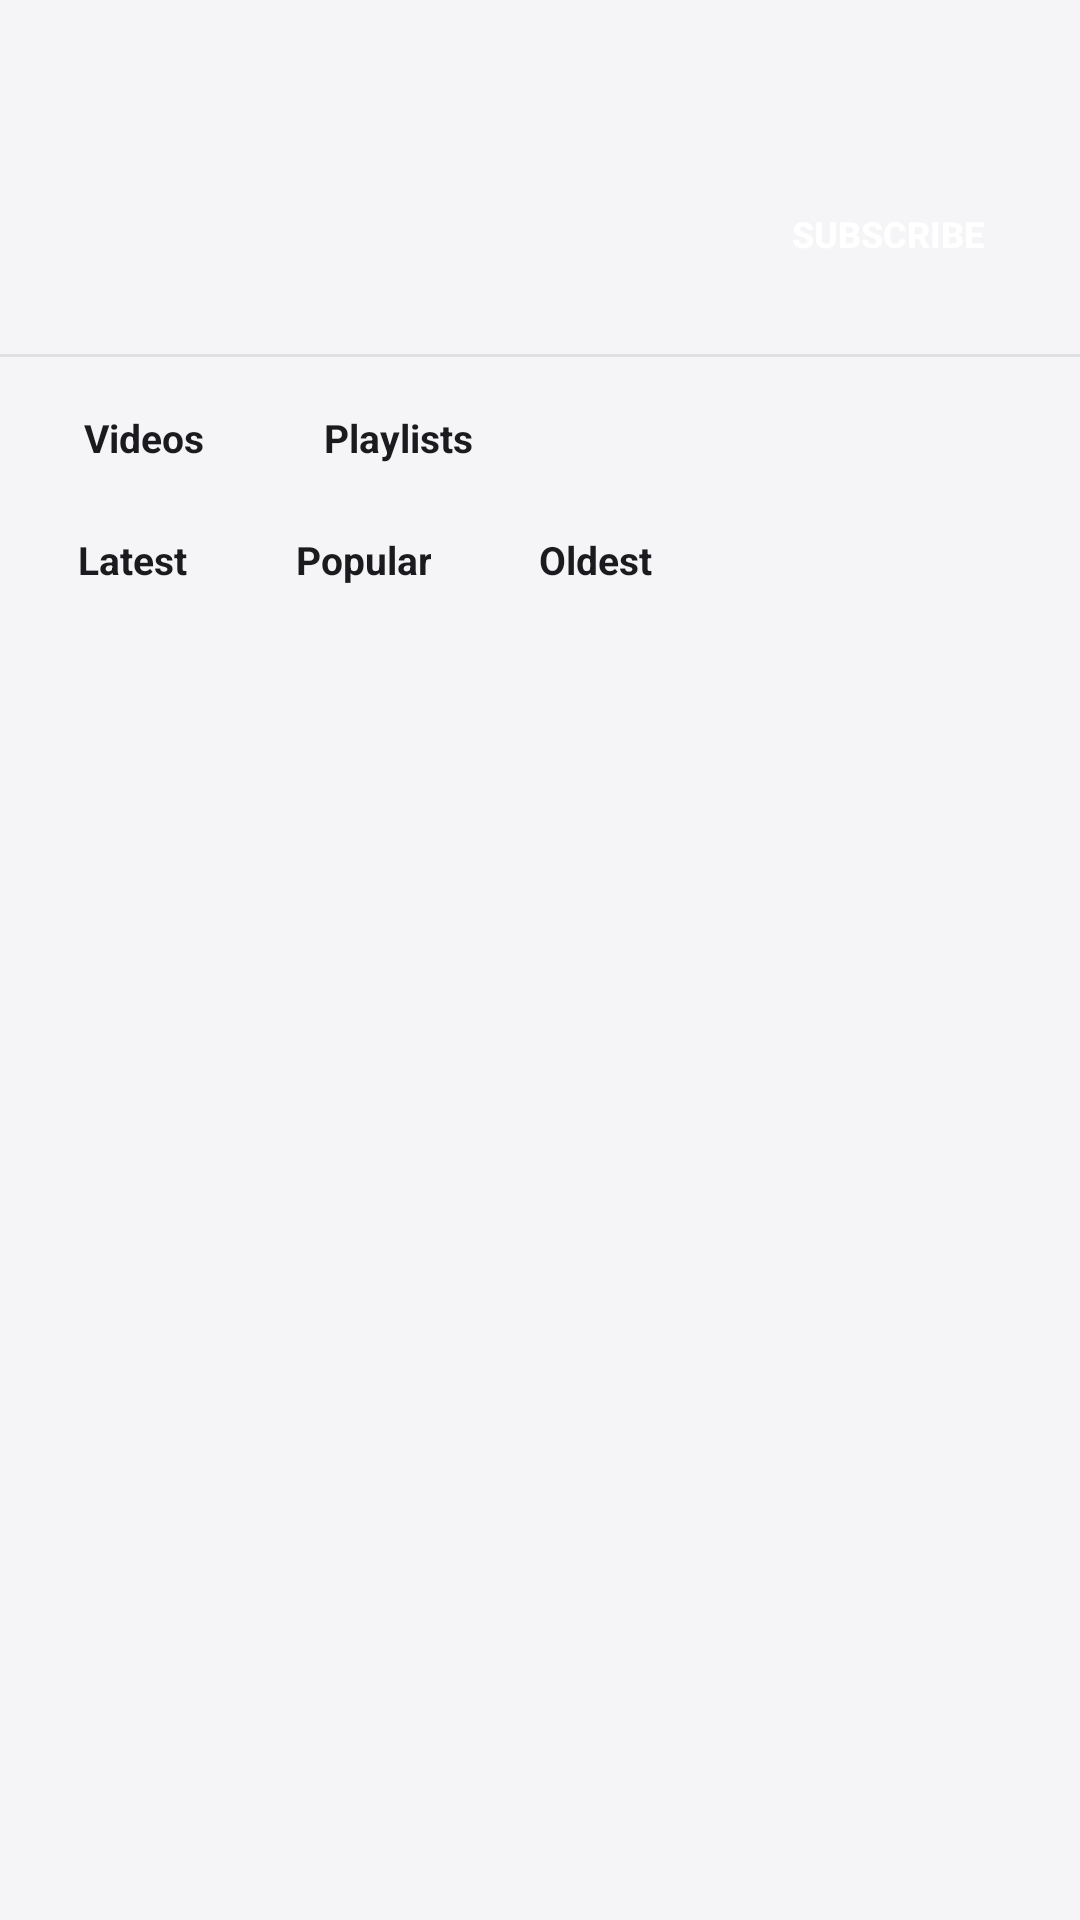

The Android layout XML behind this screen, and the referenced resources:
<!-- AndroidManifest.xml: application theme Theme.SparkTube -->
<!-- res/layout/activity_channel.xml -->
<?xml version="1.0" encoding="utf-8"?>
<LinearLayout xmlns:android="http://schemas.android.com/apk/res/android"
    xmlns:app="http://schemas.android.com/apk/res-auto"
    android:layout_width="match_parent"
    android:layout_height="match_parent"
    android:background="?attr/screenBg"
    android:orientation="vertical">

    <LinearLayout
        android:layout_width="match_parent"
        android:layout_height="wrap_content"
        android:gravity="center_vertical"
        android:orientation="horizontal"
        android:paddingStart="8dp"
        android:paddingTop="2dp"
        android:paddingEnd="8dp">

        <ImageButton
            android:id="@+id/backButton"
            android:layout_width="44dp"
            android:layout_height="44dp"
            android:background="?attr/selectableItemBackgroundBorderless"
            android:contentDescription="@string/app_name"
            android:src="@drawable/ic_arrow_back"
            app:tint="@color/on_surface" />
    </LinearLayout>

    <LinearLayout
        android:layout_width="match_parent"
        android:layout_height="wrap_content"
        android:gravity="center_vertical"
        android:orientation="horizontal"
        android:paddingStart="16dp"
        android:paddingTop="4dp"
        android:paddingEnd="16dp"
        android:paddingBottom="12dp">

        <com.google.android.material.imageview.ShapeableImageView
            android:id="@+id/channelAvatar"
            android:layout_width="56dp"
            android:layout_height="56dp"
            android:scaleType="centerCrop"
            app:shapeAppearanceOverlay="@style/CircleImage" />

        <LinearLayout
            android:layout_width="0dp"
            android:layout_height="wrap_content"
            android:layout_marginStart="14dp"
            android:layout_weight="1"
            android:orientation="vertical">

            <TextView
                android:id="@+id/channelName"
                android:layout_width="match_parent"
                android:layout_height="wrap_content"
                android:ellipsize="end"
                android:maxLines="1"
                android:textColor="@color/on_surface"
                android:textSize="18sp"
                android:textStyle="bold" />

            <TextView
                android:id="@+id/channelSubs"
                android:layout_width="match_parent"
                android:layout_height="wrap_content"
                android:layout_marginTop="2dp"
                android:textColor="@color/on_surface_variant"
                android:textSize="13sp" />
        </LinearLayout>

        <Button
            android:id="@+id/subscribeButton"
            android:layout_width="wrap_content"
            android:layout_height="36dp"
            android:background="@drawable/bg_subscribe_off"
            android:gravity="center"
            android:minWidth="0dp"
            android:paddingStart="16dp"
            android:paddingEnd="16dp"
            android:text="@string/subscribe"
            android:textAllCaps="true"
            android:textColor="@color/white"
            android:textSize="12sp"
            android:textStyle="bold" />
    </LinearLayout>

    <View
        android:layout_width="match_parent"
        android:layout_height="1dp"
        android:alpha="0.5"
        android:background="@color/outline" />

    <LinearLayout
        android:id="@+id/tabRow"
        android:layout_width="match_parent"
        android:layout_height="wrap_content"
        android:layout_marginStart="12dp"
        android:layout_marginTop="10dp"
        android:layout_marginEnd="12dp"
        android:orientation="horizontal">

        <TextView
            android:id="@+id/tabVideos"
            android:layout_width="wrap_content"
            android:layout_height="wrap_content"
            android:background="@drawable/bg_chip"
            android:gravity="center"
            android:paddingStart="16dp"
            android:paddingTop="8dp"
            android:paddingEnd="16dp"
            android:paddingBottom="8dp"
            android:text="@string/channel_videos"
            android:textColor="@color/on_surface"
            android:textSize="13sp"
            android:textStyle="bold" />

        <TextView
            android:id="@+id/tabPlaylists"
            android:layout_width="wrap_content"
            android:layout_height="wrap_content"
            android:layout_marginStart="8dp"
            android:background="@drawable/bg_chip"
            android:gravity="center"
            android:paddingStart="16dp"
            android:paddingTop="8dp"
            android:paddingEnd="16dp"
            android:paddingBottom="8dp"
            android:text="@string/channel_playlists"
            android:textColor="@color/on_surface"
            android:textSize="13sp"
            android:textStyle="bold" />
    </LinearLayout>

    <LinearLayout
        android:id="@+id/sortRow"
        android:layout_width="match_parent"
        android:layout_height="wrap_content"
        android:layout_marginStart="12dp"
        android:layout_marginTop="8dp"
        android:layout_marginEnd="12dp"
        android:layout_marginBottom="2dp"
        android:orientation="horizontal">

        <TextView
            android:id="@+id/sortLatest"
            android:layout_width="wrap_content"
            android:layout_height="wrap_content"
            android:background="@drawable/bg_chip"
            android:gravity="center"
            android:paddingStart="14dp"
            android:paddingTop="7dp"
            android:paddingEnd="14dp"
            android:paddingBottom="7dp"
            android:text="@string/channel_sort_latest"
            android:textColor="@color/on_surface"
            android:textSize="13sp"
            android:textStyle="bold" />

        <TextView
            android:id="@+id/sortPopular"
            android:layout_width="wrap_content"
            android:layout_height="wrap_content"
            android:layout_marginStart="8dp"
            android:background="@drawable/bg_chip"
            android:gravity="center"
            android:paddingStart="14dp"
            android:paddingTop="7dp"
            android:paddingEnd="14dp"
            android:paddingBottom="7dp"
            android:text="@string/channel_sort_popular"
            android:textColor="@color/on_surface"
            android:textSize="13sp"
            android:textStyle="bold" />

        <TextView
            android:id="@+id/sortOldest"
            android:layout_width="wrap_content"
            android:layout_height="wrap_content"
            android:layout_marginStart="8dp"
            android:background="@drawable/bg_chip"
            android:gravity="center"
            android:paddingStart="14dp"
            android:paddingTop="7dp"
            android:paddingEnd="14dp"
            android:paddingBottom="7dp"
            android:text="@string/channel_sort_oldest"
            android:textColor="@color/on_surface"
            android:textSize="13sp"
            android:textStyle="bold" />
    </LinearLayout>

    <FrameLayout
        android:layout_width="match_parent"
        android:layout_height="0dp"
        android:layout_weight="1">

        <androidx.recyclerview.widget.RecyclerView
            android:id="@+id/list"
            android:layout_width="match_parent"
            android:layout_height="match_parent"
            android:clipToPadding="false"
            android:paddingStart="12dp"
            android:paddingEnd="12dp"
            android:paddingBottom="24dp" />

        <LinearLayout
            android:id="@+id/errorView"
            android:layout_width="wrap_content"
            android:layout_height="wrap_content"
            android:layout_gravity="center"
            android:gravity="center"
            android:orientation="vertical"
            android:visibility="gone">

            <TextView
                android:id="@+id/errorText"
                android:layout_width="wrap_content"
                android:layout_height="wrap_content"
                android:gravity="center"
                android:textColor="@color/on_surface_variant" />
        </LinearLayout>

        <TextView
            android:id="@+id/emptyView"
            android:layout_width="wrap_content"
            android:layout_height="wrap_content"
            android:layout_gravity="center"
            android:text="@string/error_no_results"
            android:textColor="@color/on_surface_variant"
            android:visibility="gone" />
    </FrameLayout>
</LinearLayout>
<!-- resources referenced by this layout -->
<resources>
  <color name="on_surface">#1B1B1F</color>
  <color name="on_surface_variant">#61646C</color>
  <color name="outline">#C9CBD1</color>
  <color name="white">#FFFFFFFF</color>
  <string name="app_name">Open Tube</string>
  <string name="channel_playlists">Playlists</string>
  <string name="channel_sort_latest">Latest</string>
  <string name="channel_sort_oldest">Oldest</string>
  <string name="channel_sort_popular">Popular</string>
  <string name="channel_videos">Videos</string>
  <string name="error_no_results">No videos found</string>
  <string name="subscribe">SUBSCRIBE</string>
  <style name="CircleImage" parent="">
          <item name="cornerFamily">rounded</item>
          <item name="cornerSize">20dp</item>
      </style>
  <style name="Theme.SparkTube" parent="Theme.Material3.DayNight.NoActionBar">
          <item name="colorPrimary">@color/spark_red</item>
          <item name="colorOnPrimary">@color/white</item>
          <item name="colorPrimaryContainer">#FFE3E0</item>
          <item name="colorOnPrimaryContainer">#5B1111</item>
  
          <item name="android:colorBackground">@color/bg</item>
          <item name="colorSurface">@color/bg</item>
          <item name="colorOnSurface">@color/on_surface</item>
          <item name="colorOnSurfaceVariant">@color/on_surface_variant</item>
          <item name="colorOutline">@color/outline</item>
  
          <item name="android:windowBackground">@color/bg</item>
          <item name="android:statusBarColor">@color/bg</item>
          <item name="android:navigationBarColor">@color/bg</item>
          <item name="android:windowLightStatusBar">true</item>
  
          <item name="tabIndicatorColor">@color/spark_red</item>
          <item name="tabTextColor">@color/on_surface_variant</item>
          <item name="tabSelectedTextColor">@color/on_surface</item>
  
          <item name="screenBg">@color/bg</item>
          <item name="cardBg">@color/surface</item>
          <item name="elevatedBg">@color/surface_elevated</item>
          <item name="accent">@color/spark_red</item>
          <item name="accentSoft">@color/chip_selected_bg</item>
      </style>
  <color name="spark_red">#F03E3E</color>
  <color name="bg">#F5F5F7</color>
  <color name="surface">#FFFFFF</color>
  <color name="surface_elevated">#EFEFF2</color>
  <color name="chip_selected_bg">#33F03E3E</color>
</resources>
